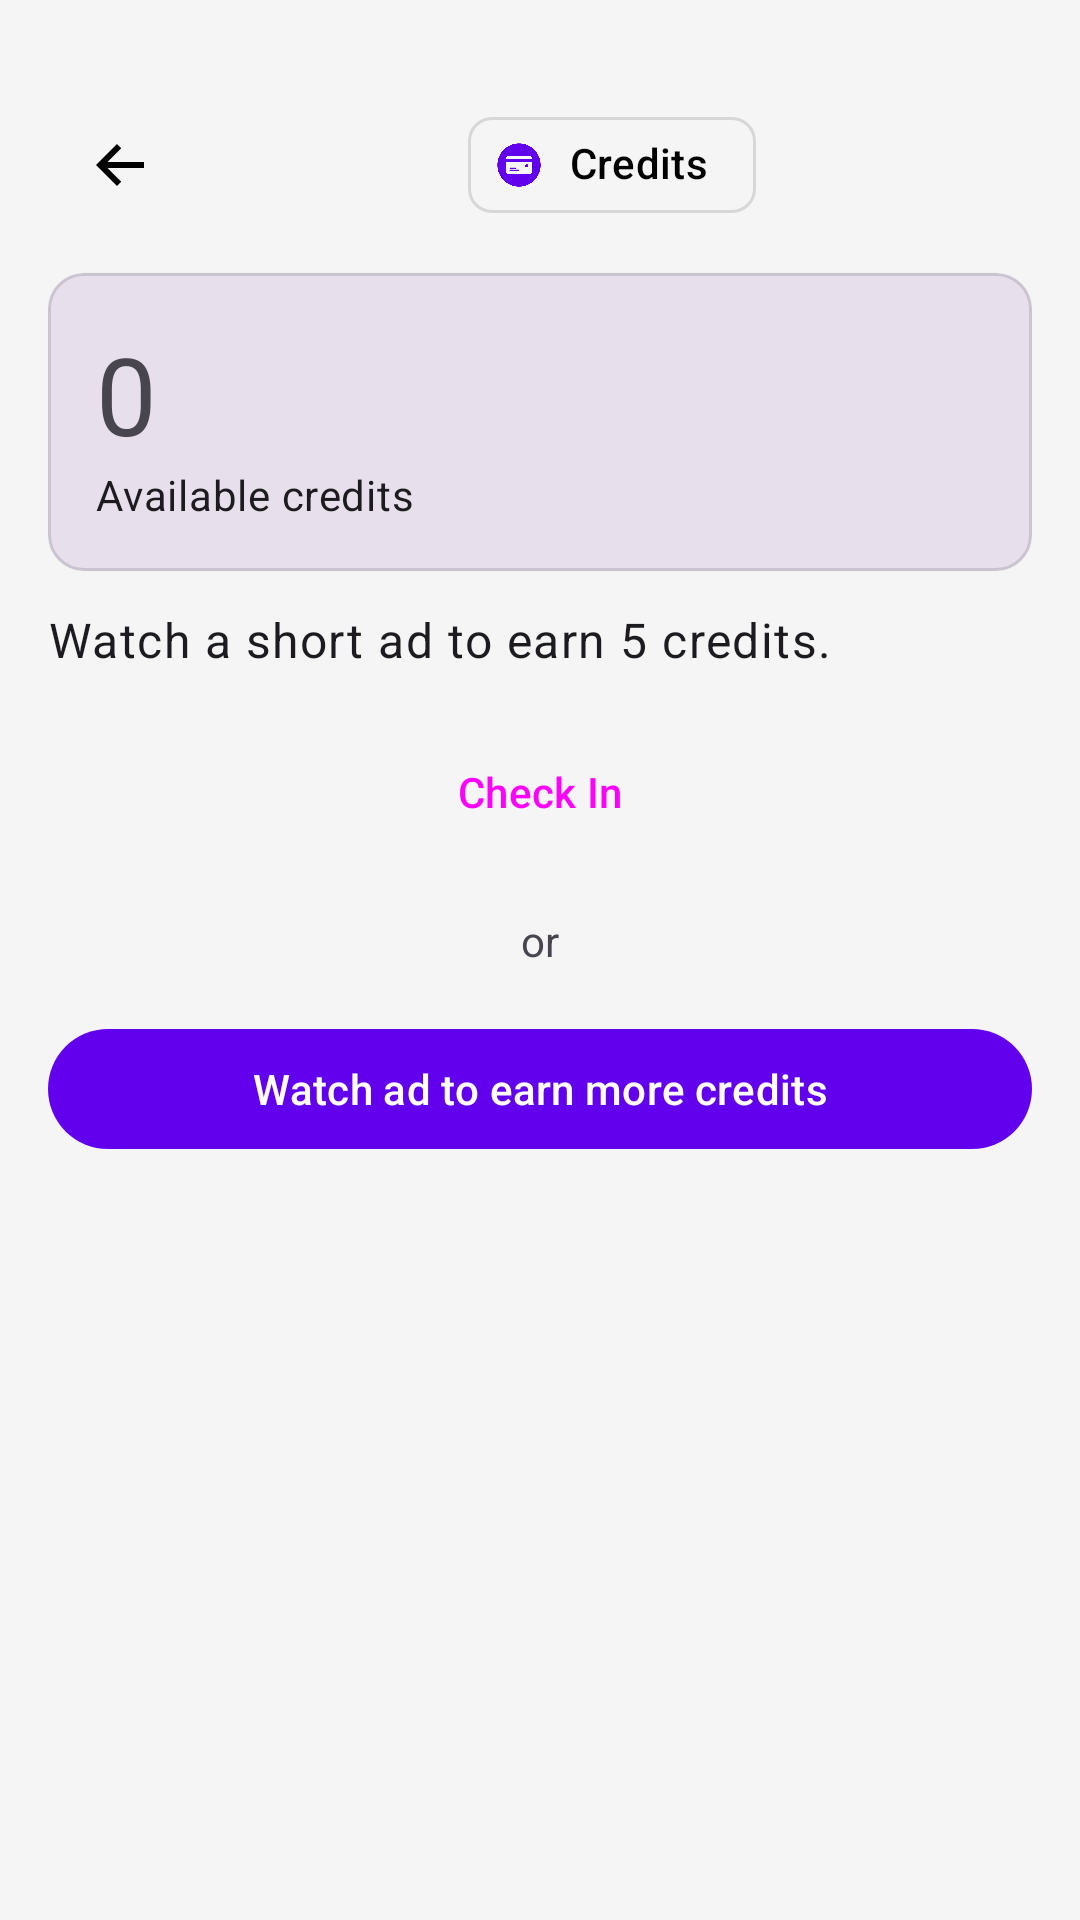

This screen was rendered from an Android layout file. Write that file and the resources it references.
<!-- AndroidManifest.xml: application theme Theme.IChatAI -->
<!-- res/layout/activity_credits.xml -->
<?xml version="1.0" encoding="utf-8"?>
<LinearLayout xmlns:android="http://schemas.android.com/apk/res/android"
    xmlns:app="http://schemas.android.com/apk/res-auto"
    android:orientation="vertical"
    android:layout_width="match_parent"
    android:layout_height="match_parent"
    android:background="?attr/colorSurface"
    android:padding="16dp">

    
    <LinearLayout
        android:layout_width="match_parent"
        android:layout_height="wrap_content"
        android:paddingTop="15dp"
        android:gravity="center_vertical">

        <ImageButton
            android:id="@+id/btnCloseCredits"
            android:layout_width="48dp"
            android:layout_height="48dp"
            android:background="?attr/selectableItemBackgroundBorderless"
            android:src="@drawable/ic_arrow_back"
            android:contentDescription="Back" />

        <LinearLayout
            android:layout_width="0dp"
            android:layout_height="wrap_content"
            android:layout_weight="1"
            android:gravity="center">

            <com.google.android.material.chip.Chip
                android:id="@+id/chipCreditsHeader"
                style="@style/Widget.Material3.Chip.Assist"
                android:layout_width="wrap_content"
                android:layout_height="wrap_content"
                android:text="Credits"
                app:chipIcon="@drawable/ic_credit"
                app:chipIconTint="?attr/colorPrimary" />
        </LinearLayout>
    </LinearLayout>

    
    <com.google.android.material.card.MaterialCardView
        android:layout_width="match_parent"
        android:layout_height="wrap_content"
        android:layout_marginTop="12dp"
        app:cardBackgroundColor="?attr/colorSurfaceVariant"
        app:cardElevation="1dp">

        <LinearLayout
            android:orientation="vertical"
            android:padding="16dp"
            android:layout_width="match_parent"
            android:layout_height="wrap_content">

            <TextView
                android:id="@+id/tvCreditsAmount"
                android:layout_width="wrap_content"
                android:layout_height="wrap_content"
                android:text="0"
                android:textAppearance="?attr/textAppearanceDisplaySmall" />

            <TextView
                android:id="@+id/tvCreditsLabel"
                android:layout_width="wrap_content"
                android:layout_height="wrap_content"
                android:text="Available credits"
                android:textAppearance="?attr/textAppearanceBodyMedium" />
        </LinearLayout>
    </com.google.android.material.card.MaterialCardView>

    
    <TextView
        android:id="@+id/tvInstruction"
        android:layout_width="match_parent"
        android:layout_height="wrap_content"
        android:text="Watch a short ad to earn 5 credits."
        android:layout_marginTop="12dp"
        android:textAppearance="?attr/textAppearanceBodyLarge" />

    
    <Button
        android:id="@+id/btnDailyCheckIn"
        android:layout_width="match_parent"
        android:layout_height="wrap_content"
        android:layout_marginTop="16dp"

        android:text="Check In"
        style="?attr/materialButtonOutlinedStyle" />

    
    <TextView
        android:layout_width="wrap_content"
        android:layout_height="wrap_content"
        android:text="or"
        android:layout_gravity="center_horizontal"
        android:layout_marginTop="16dp" />

    
    <com.google.android.material.button.MaterialButton
        android:id="@+id/btnWatchAd"
        android:layout_marginTop="16dp"
        android:layout_width="match_parent"
        android:layout_height="wrap_content"
        android:text="Watch ad to earn more credits"
        app:iconGravity="start" />
</LinearLayout>
<!-- resources referenced by this layout -->
<resources>
  <!-- drawable ic_arrow_back (drawable) -->
  <vector xmlns:android="http://schemas.android.com/apk/res/android"
      android:width="24dp"
      android:height="24dp"
      android:viewportWidth="24"
      android:viewportHeight="24">
  
      <path android:fillColor="#000"
          android:pathData="M20,11H7.83l4.58,-4.59L11,5l-7,7 7,7 1.41,-1.41L7.83,13H20v-2z"/>
  </vector>
  <!-- drawable ic_credit: png bitmap (drawable, 10797 bytes) -->
  <style name="Theme.IChatAI" parent="Theme.Material3.DayNight.NoActionBar">
          
          <item name="android:windowBackground">@color/colorBackground</item>
          <item name="colorSurface">@color/colorSurface</item>
          <item name="colorOnBackground">@color/colorOnBackground</item>
          <item name="colorOnSurface">@color/colorOnSurface</item>
          <item name="colorPrimary">@color/colorPrimary</item>
          <item name="colorOnPrimary">@color/colorOnPrimary</item>
          <item name="colorOutline">@color/colorOutline</item>
  
          
          <item name="android:statusBarColor">@color/colorBackground</item>
          <item name="android:navigationBarColor">@color/colorBackground</item>
      </style>
  <color name="colorBackground">#FFFFFF</color>
  <color name="colorSurface">#F5F5F5</color>
  <color name="colorOnBackground">#000000</color>
  <color name="colorOnSurface">#000000</color>
  <color name="colorPrimary">#6200EE</color>
  <color name="colorOnPrimary">#FFFFFF</color>
  <color name="colorOutline">#1F000000</color>
</resources>
